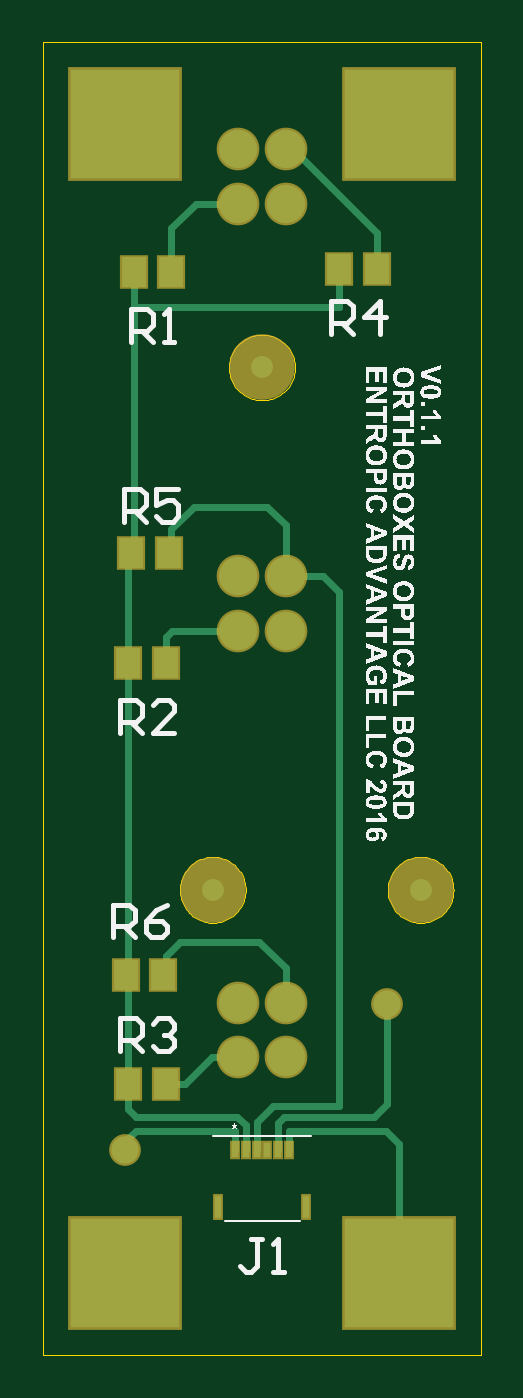
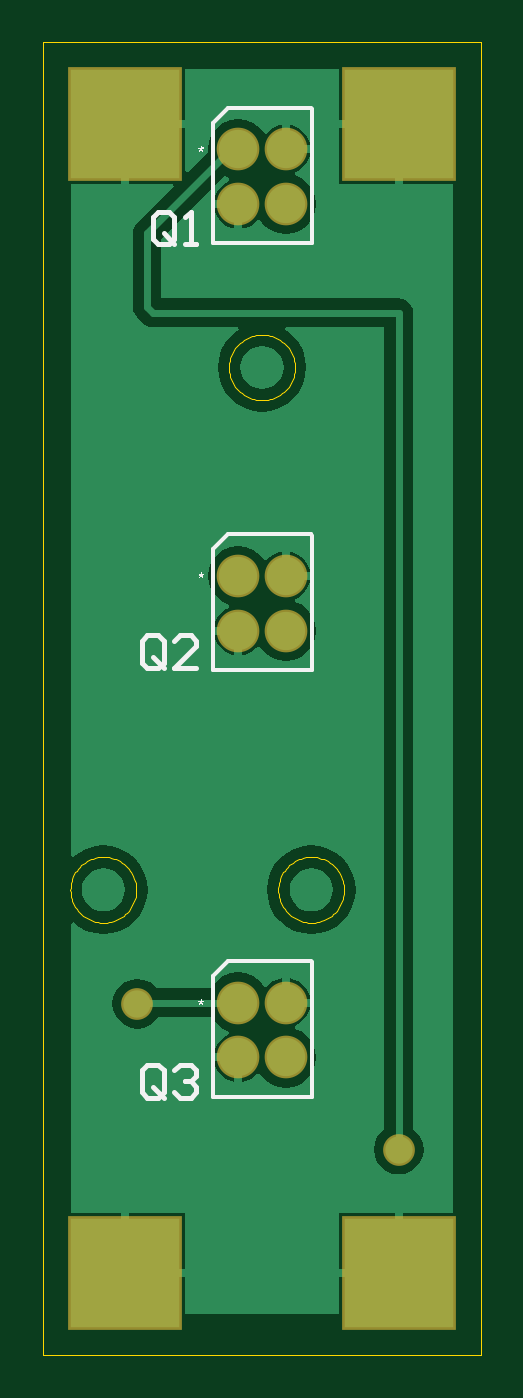
Circuit board: 8 layer files. Board 20.3 x 61.0 mm.
- bottom_copper: peggy-optical-board.gbl (8603 bytes)
- bottom_silk: peggy-optical-board.gbo (6659 bytes)
- bottom_mask: peggy-optical-board.gbs (435 bytes)
- outline: peggy-optical-board.gko (4552 bytes)
- top_copper: peggy-optical-board.gtl (2609 bytes)
- top_silk: peggy-optical-board.gto (90304 bytes)
- paste: peggy-optical-board.gtp (568 bytes)
- top_mask: peggy-optical-board.gts (923 bytes)

=== bottom_copper: peggy-optical-board.gbl (8603 bytes, source omitted) ===
=== bottom_silk: peggy-optical-board.gbo ===
%FSDAX24Y24*%
%MOIN*%
%SFA1B1*%

%IPPOS*%
%ADD19C,0.010000*%
%ADD27C,0.008000*%
%LNpeggy-optical-board-1*%
%LPD*%
G36*
X015124Y032103D02*
Y032102D01*
Y032101*
Y032100*
Y032098*
Y032096*
Y032094*
X015123Y032091*
Y032088*
Y032085*
X015122Y032082*
Y032078*
X015121Y032069*
X015120Y032060*
X015121Y032061*
X015122*
X015123Y032062*
X015125Y032063*
X015127*
X015129Y032065*
X015132Y032066*
X015138Y032068*
X015145Y032071*
X015152Y032074*
X015161Y032077*
X015169Y032053*
X015168*
X015167Y032052*
X015166*
X015165Y032051*
X015163*
X015161Y032050*
X015158Y032049*
X015155Y032048*
X015149Y032047*
X015141Y032045*
X015134Y032044*
X015126Y032043*
Y032042*
X015128Y032041*
X015130Y032039*
X015133Y032035*
X015135Y032033*
X015137Y032031*
X015140Y032028*
X015143Y032025*
X015145Y032022*
X015148Y032019*
X015152Y032015*
X015155Y032011*
X015135Y031996*
X015134Y031997*
X015133Y031999*
X015132Y032000*
X015131Y032002*
X015130Y032003*
X015128Y032006*
X015125Y032011*
X015121Y032017*
X015116Y032024*
X015111Y032033*
Y032032*
X015110*
Y032030*
X015109Y032029*
X015108Y032027*
X015107Y032024*
X015104Y032019*
X015100Y032013*
X015096Y032007*
X015093Y032001*
X015089Y031996*
X015068Y032011*
X015069*
Y032012*
X015070Y032013*
X015072Y032015*
X015073Y032017*
X015075Y032019*
X015080Y032024*
X015084Y032029*
X015089Y032035*
X015091Y032037*
X015093Y032039*
X015095Y032041*
X015097Y032043*
X015096*
X015095*
X015093Y032044*
X015091*
X015089*
X015086Y032045*
X015083Y032046*
X015077Y032047*
X015070Y032049*
X015063Y032051*
X015055Y032053*
X015063Y032077*
X015064Y032076*
X015066*
X015067Y032075*
X015070Y032074*
X015072*
X015078Y032071*
X015084Y032069*
X015091Y032066*
X015097Y032063*
X015100Y032062*
X015102Y032060*
Y032062*
Y032063*
Y032065*
Y032068*
X015101Y032071*
Y032074*
Y032077*
X015100Y032084*
Y032091*
Y032095*
Y032098*
X015099Y032101*
Y032103*
X015124*
G37*
G36*
Y016503D02*
Y016502D01*
Y016501*
Y016500*
Y016498*
Y016496*
Y016494*
X015123Y016491*
Y016488*
Y016485*
X015122Y016482*
Y016478*
X015121Y016469*
X015120Y016460*
X015121Y016461*
X015122*
X015123Y016462*
X015125Y016463*
X015127*
X015129Y016465*
X015132Y016466*
X015138Y016468*
X015145Y016471*
X015152Y016474*
X015161Y016477*
X015169Y016453*
X015168*
X015167Y016452*
X015166*
X015165Y016451*
X015163*
X015161Y016450*
X015158Y016449*
X015155Y016448*
X015149Y016447*
X015141Y016445*
X015134Y016444*
X015126Y016443*
Y016442*
X015128Y016441*
X015130Y016439*
X015133Y016435*
X015135Y016433*
X015137Y016431*
X015140Y016428*
X015143Y016425*
X015145Y016422*
X015148Y016419*
X015152Y016415*
X015155Y016411*
X015135Y016396*
X015134Y016397*
X015133Y016399*
X015132Y016400*
X015131Y016402*
X015130Y016403*
X015128Y016406*
X015125Y016411*
X015121Y016417*
X015116Y016424*
X015111Y016433*
Y016432*
X015110*
Y016430*
X015109Y016429*
X015108Y016427*
X015107Y016424*
X015104Y016419*
X015100Y016413*
X015096Y016407*
X015093Y016401*
X015089Y016396*
X015068Y016411*
X015069*
Y016412*
X015070Y016413*
X015072Y016415*
X015073Y016417*
X015075Y016419*
X015080Y016424*
X015084Y016429*
X015089Y016435*
X015091Y016437*
X015093Y016439*
X015095Y016441*
X015097Y016443*
X015096*
X015095*
X015093Y016444*
X015091*
X015089*
X015086Y016445*
X015083Y016446*
X015077Y016447*
X015070Y016449*
X015063Y016451*
X015055Y016453*
X015063Y016477*
X015064Y016476*
X015066*
X015067Y016475*
X015070Y016474*
X015072*
X015078Y016471*
X015084Y016469*
X015091Y016466*
X015097Y016463*
X015100Y016462*
X015102Y016460*
Y016462*
Y016463*
Y016465*
Y016468*
X015101Y016471*
Y016474*
Y016477*
X015100Y016484*
Y016491*
Y016495*
Y016498*
X015099Y016501*
Y016503*
X015124*
G37*
G36*
Y024303D02*
Y024302D01*
Y024301*
Y024300*
Y024298*
Y024296*
Y024294*
X015123Y024291*
Y024288*
Y024285*
X015122Y024282*
Y024278*
X015121Y024269*
X015120Y024260*
X015121Y024261*
X015122*
X015123Y024262*
X015125Y024263*
X015127*
X015129Y024265*
X015132Y024266*
X015138Y024268*
X015145Y024271*
X015152Y024274*
X015161Y024277*
X015169Y024253*
X015168*
X015167Y024252*
X015166*
X015165Y024251*
X015163*
X015161Y024250*
X015158Y024249*
X015155Y024248*
X015149Y024247*
X015141Y024245*
X015134Y024244*
X015126Y024243*
Y024242*
X015128Y024241*
X015130Y024239*
X015133Y024235*
X015135Y024233*
X015137Y024231*
X015140Y024228*
X015143Y024225*
X015145Y024222*
X015148Y024219*
X015152Y024215*
X015155Y024211*
X015135Y024196*
X015134Y024197*
X015133Y024199*
X015132Y024200*
X015131Y024202*
X015130Y024203*
X015128Y024206*
X015125Y024211*
X015121Y024217*
X015116Y024224*
X015111Y024233*
Y024232*
X015110*
Y024230*
X015109Y024229*
X015108Y024227*
X015107Y024224*
X015104Y024219*
X015100Y024213*
X015096Y024207*
X015093Y024201*
X015089Y024196*
X015068Y024211*
X015069*
Y024212*
X015070Y024213*
X015072Y024215*
X015073Y024217*
X015075Y024219*
X015080Y024224*
X015084Y024229*
X015089Y024235*
X015091Y024237*
X015093Y024239*
X015095Y024241*
X015097Y024243*
X015096*
X015095*
X015093Y024244*
X015091*
X015089*
X015086Y024245*
X015083Y024246*
X015077Y024247*
X015070Y024249*
X015063Y024251*
X015055Y024253*
X015063Y024277*
X015064Y024276*
X015066*
X015067Y024275*
X015070Y024274*
X015072*
X015078Y024271*
X015084Y024269*
X015091Y024266*
X015097Y024263*
X015100Y024262*
X015102Y024260*
Y024262*
Y024263*
Y024265*
Y024268*
X015101Y024271*
Y024274*
Y024277*
X015100Y024284*
Y024291*
Y024295*
Y024298*
X015099Y024301*
Y024303*
X015124*
G37*
G54D19*
X015600Y030400D02*
Y030800D01*
X015700Y030900*
X015900*
X016000Y030800*
Y030400*
X015900Y030300*
X015700*
X015800Y030500D02*
X015600Y030300D01*
X015700D02*
X015600Y030400D01*
X015400Y030300D02*
X015200D01*
X015300*
Y030900*
X015400Y030800*
X015800Y014800D02*
Y015200D01*
X015900Y015300*
X016100*
X016200Y015200*
Y014800*
X016100Y014700*
X015900*
X016000Y014900D02*
X015800Y014700D01*
X015900D02*
X015800Y014800D01*
X015600Y015200D02*
X015500Y015300D01*
X015300*
X015200Y015200*
Y015100*
X015300Y015000*
X015400*
X015300*
X015200Y014900*
Y014800*
X015300Y014700*
X015500*
X015600Y014800*
X015800Y022650D02*
Y023050D01*
X015900Y023150*
X016100*
X016200Y023050*
Y022650*
X016100Y022550*
X015900*
X016000Y022750D02*
X015800Y022550D01*
X015900D02*
X015800Y022650D01*
X015200Y022550D02*
X015600D01*
X015200Y022950*
Y023050*
X015300Y023150*
X015500*
X015600Y023050*
G54D27*
X013085Y024977D02*
X013105Y024997D01*
X013085Y022517D02*
Y024977D01*
X014625Y024997D02*
X014896Y024726D01*
X013105Y024997D02*
X014625D01*
X013085Y022517D02*
X014896D01*
Y024726*
Y014717D02*
Y016926D01*
X013085Y014717D02*
X014896D01*
X013105Y017197D02*
X014625D01*
X014896Y016926*
X013085Y014717D02*
Y017177D01*
X013105Y017197*
X013085Y032777D02*
X013105Y032797D01*
X013085Y030317D02*
Y032777D01*
X014625Y032797D02*
X014896Y032526D01*
X013105Y032797D02*
X014625D01*
X013085Y030317D02*
X014896D01*
Y032526*
M02*
=== bottom_mask: peggy-optical-board.gbs ===
%FSDAX24Y24*%
%MOIN*%
%SFA1B1*%

%IPPOS*%
%ADD24R,0.208000X0.208000*%
%ADD25C,0.078000*%
%ADD26C,0.058000*%
%LNpeggy-optical-board-1*%
%LPD*%
G54D24*
X011500Y032500D03*
X016500D03*
Y011500D03*
X011500D03*
G54D25*
X014435Y024237D03*
X013565D03*
X014435Y023237D03*
X013565D03*
Y015437D03*
X014435D03*
X013565Y016437D03*
X014435D03*
Y032037D03*
X013565D03*
X014435Y031037D03*
X013565D03*
G54D26*
X011500Y013750D03*
X016281Y016418D03*
M02*
=== outline: peggy-optical-board.gko ===
%FSDAX24Y24*%
%MOIN*%
%SFA1B1*%

%IPPOS*%
%ADD28C,0.001000*%
%LNpeggy-optical-board-1*%
%LPD*%
G54D28*
X017502Y018500D02*
D01*
X017500Y018541*
X017496Y018583*
X017488Y018625*
X017478Y018665*
X017465Y018705*
X017449Y018744*
X017431Y018782*
X017410Y018819*
X017387Y018853*
X017361Y018886*
X017333Y018918*
X017302Y018947*
X017270Y018974*
X017236Y018999*
X017201Y019021*
X017163Y019041*
X017125Y019058*
X017086Y019072*
X017045Y019084*
X017004Y019092*
X016962Y019098*
X016921Y019101*
X016878*
X016837Y019098*
X016795Y019092*
X016754Y019084*
X016713Y019072*
X016674Y019058*
X016636Y019041*
X016599Y019021*
X016563Y018999*
X016529Y018974*
X016497Y018947*
X016466Y018918*
X016438Y018886*
X016412Y018853*
X016389Y018819*
X016368Y018782*
X016350Y018744*
X016334Y018705*
X016321Y018665*
X016311Y018625*
X016303Y018583*
X016299Y018541*
X016298Y018500*
X016299Y018458*
X016303Y018416*
X016311Y018374*
X016321Y018334*
X016334Y018294*
X016350Y018255*
X016368Y018217*
X016389Y018180*
X016412Y018146*
X016438Y018113*
X016466Y018081*
X016497Y018052*
X016529Y018025*
X016563Y018000*
X016599Y017978*
X016636Y017958*
X016674Y017941*
X016713Y017927*
X016754Y017915*
X016795Y017907*
X016837Y017901*
X016878Y017898*
X016921*
X016962Y017901*
X017004Y017907*
X017045Y017915*
X017086Y017927*
X017125Y017941*
X017163Y017958*
X017201Y017978*
X017236Y018000*
X017270Y018025*
X017302Y018052*
X017333Y018081*
X017361Y018113*
X017387Y018146*
X017410Y018180*
X017431Y018217*
X017449Y018255*
X017465Y018294*
X017478Y018334*
X017488Y018374*
X017496Y018416*
X017500Y018458*
X017502Y018500*
X014602Y028050D02*
D01*
X014600Y028091*
X014596Y028133*
X014588Y028175*
X014578Y028215*
X014565Y028255*
X014549Y028294*
X014531Y028332*
X014510Y028369*
X014487Y028403*
X014461Y028436*
X014433Y028468*
X014402Y028497*
X014370Y028524*
X014336Y028549*
X014301Y028571*
X014263Y028591*
X014225Y028608*
X014186Y028622*
X014145Y028634*
X014104Y028642*
X014062Y028648*
X014021Y028651*
X013978*
X013937Y028648*
X013895Y028642*
X013854Y028634*
X013813Y028622*
X013774Y028608*
X013736Y028591*
X013699Y028571*
X013663Y028549*
X013629Y028524*
X013597Y028497*
X013566Y028468*
X013538Y028436*
X013512Y028403*
X013489Y028369*
X013468Y028332*
X013450Y028294*
X013434Y028255*
X013421Y028215*
X013411Y028175*
X013403Y028133*
X013399Y028091*
X013398Y028050*
X013399Y028008*
X013403Y027966*
X013411Y027924*
X013421Y027884*
X013434Y027844*
X013450Y027805*
X013468Y027767*
X013489Y027730*
X013512Y027696*
X013538Y027663*
X013566Y027631*
X013597Y027602*
X013629Y027575*
X013663Y027550*
X013699Y027528*
X013736Y027508*
X013774Y027491*
X013813Y027477*
X013854Y027465*
X013895Y027457*
X013937Y027451*
X013978Y027448*
X014021*
X014062Y027451*
X014104Y027457*
X014145Y027465*
X014186Y027477*
X014225Y027491*
X014263Y027508*
X014301Y027528*
X014336Y027550*
X014370Y027575*
X014402Y027602*
X014433Y027631*
X014461Y027663*
X014487Y027696*
X014510Y027730*
X014531Y027767*
X014549Y027805*
X014565Y027844*
X014578Y027884*
X014588Y027924*
X014596Y027966*
X014600Y028008*
X014602Y028050*
X013702Y018500D02*
D01*
X013700Y018541*
X013696Y018583*
X013688Y018625*
X013678Y018665*
X013665Y018705*
X013649Y018744*
X013631Y018782*
X013610Y018819*
X013587Y018853*
X013561Y018886*
X013533Y018918*
X013502Y018947*
X013470Y018974*
X013436Y018999*
X013401Y019021*
X013363Y019041*
X013325Y019058*
X013286Y019072*
X013245Y019084*
X013204Y019092*
X013162Y019098*
X013121Y019101*
X013078*
X013037Y019098*
X012995Y019092*
X012954Y019084*
X012913Y019072*
X012874Y019058*
X012836Y019041*
X012799Y019021*
X012763Y018999*
X012729Y018974*
X012697Y018947*
X012666Y018918*
X012638Y018886*
X012612Y018853*
X012589Y018819*
X012568Y018782*
X012550Y018744*
X012534Y018705*
X012521Y018665*
X012511Y018625*
X012503Y018583*
X012499Y018541*
X012498Y018500*
X012499Y018458*
X012503Y018416*
X012511Y018374*
X012521Y018334*
X012534Y018294*
X012550Y018255*
X012568Y018217*
X012589Y018180*
X012612Y018146*
X012638Y018113*
X012666Y018081*
X012697Y018052*
X012729Y018025*
X012763Y018000*
X012799Y017978*
X012836Y017958*
X012874Y017941*
X012913Y017927*
X012954Y017915*
X012995Y017907*
X013037Y017901*
X013078Y017898*
X013121*
X013162Y017901*
X013204Y017907*
X013245Y017915*
X013286Y017927*
X013325Y017941*
X013363Y017958*
X013401Y017978*
X013436Y018000*
X013470Y018025*
X013502Y018052*
X013533Y018081*
X013561Y018113*
X013587Y018146*
X013610Y018180*
X013631Y018217*
X013649Y018255*
X013665Y018294*
X013678Y018334*
X013688Y018374*
X013696Y018416*
X013700Y018458*
X013702Y018500*
X010000Y010000D02*
X018000D01*
Y034000*
X010000D02*
X018000D01*
X010000Y010000D02*
Y034000D01*
M02*
=== top_copper: peggy-optical-board.gtl ===
%FSDAX24Y24*%
%MOIN*%
%SFA1B1*%

%IPPOS*%
%ADD10R,0.045300X0.055100*%
%ADD11C,0.040000*%
%ADD12R,0.011800X0.027600*%
%ADD13R,0.011800X0.039400*%
%ADD14C,0.012000*%
%ADD15R,0.200000X0.200000*%
%ADD16C,0.070000*%
%ADD17C,0.050000*%
%LNpeggy-optical-board-1*%
%LPD*%
G54D10*
X012294Y024650D03*
X011606D03*
X016094Y029850D03*
X015406D03*
X012194Y016950D03*
X011506D03*
X011656Y029800D03*
X012344D03*
X011556Y022650D03*
X012244D03*
X011556Y014950D03*
X012244D03*
G54D11*
X016900Y018500D03*
X014000Y028050D03*
X013100Y018500D03*
G54D12*
X014492Y013740D03*
X014295D03*
X014098D03*
X013902D03*
X013705D03*
X013508D03*
G54D13*
X014803Y012697D03*
X013197D03*
G54D14*
X011556Y014950D02*
Y022650D01*
Y024650D02*
X011656Y024750D01*
X012244Y016900D02*
Y017294D01*
X012500Y017550*
X016094Y029850D02*
Y030506D01*
X011556Y022650D02*
Y024650D01*
X015400Y029150D02*
X015406Y029156D01*
X011656Y029150D02*
X015400D01*
X011656D02*
Y029800D01*
Y024750D02*
Y029150D01*
X011500Y013750D02*
Y013900D01*
X011692Y014092*
X013550Y014350D02*
X013705Y014195D01*
Y013740D02*
Y014195D01*
X011700Y014350D02*
X013550D01*
X014200Y014550D02*
X015400D01*
X013902Y013740D02*
Y014252D01*
X014200Y014550*
X015400D02*
Y023950D01*
X016281Y014582D02*
Y016418D01*
X016050Y014350D02*
X016281Y014582D01*
X014400Y014350D02*
X016050D01*
X015113Y024237D02*
X015400Y023950D01*
X014435Y024237D02*
X015113D01*
X014295Y014245D02*
X014400Y014350D01*
X011606Y029750D02*
X011656Y029800D01*
X011556Y014494D02*
X011700Y014350D01*
X011692Y014092D02*
X013508D01*
Y013740D02*
Y014092D01*
X014295Y013740D02*
Y014245D01*
X016258Y014092D02*
X016500Y013850D01*
Y011500D02*
Y013850D01*
X014492Y014092D02*
X016258D01*
X014492Y013740D02*
Y014092D01*
X012244Y023131D02*
X012350Y023237D01*
X012244Y022650D02*
Y023131D01*
X012350Y023237D02*
X013565D01*
X014435Y024237D02*
Y025165D01*
X014100Y025500D02*
X014435Y025165D01*
X012787Y031037D02*
X013565D01*
X012344Y030594D02*
X012787Y031037D01*
X012344Y029800D02*
Y030594D01*
X013950Y017550D02*
X014435Y017065D01*
Y016437D02*
Y017065D01*
X013087Y015437D02*
X013565D01*
X012600Y014950D02*
X013087Y015437D01*
X012244Y014950D02*
X012600D01*
X015406Y029156D02*
Y029850D01*
X012294Y024700D02*
X012344D01*
Y025094*
X012750Y025500*
X014100*
X011556Y014494D02*
Y014950D01*
X012500Y017550D02*
X013950D01*
X014435Y032037D02*
X014563D01*
X016094Y030506*
G54D15*
X011500Y032500D03*
X016500D03*
Y011500D03*
X011500D03*
G54D16*
X014435Y024237D03*
X013565D03*
X014435Y023237D03*
X013565D03*
Y015437D03*
X014435D03*
X013565Y016437D03*
X014435D03*
Y032037D03*
X013565D03*
X014435Y031037D03*
X013565D03*
G54D17*
X011500Y013750D03*
X016281Y016418D03*
M02*
=== top_silk: peggy-optical-board.gto (90304 bytes, source omitted) ===
=== paste: peggy-optical-board.gtp ===
%FSDAX24Y24*%
%MOIN*%
%SFA1B1*%

%IPPOS*%
%ADD10R,0.045300X0.055100*%
%ADD11C,0.040000*%
%ADD12R,0.011800X0.027600*%
%ADD13R,0.011800X0.039400*%
%LNpeggy-optical-board-1*%
%LPD*%
G54D10*
X012294Y024650D03*
X011606D03*
X016094Y029850D03*
X015406D03*
X012194Y016950D03*
X011506D03*
X011656Y029800D03*
X012344D03*
X011556Y022650D03*
X012244D03*
X011556Y014950D03*
X012244D03*
G54D11*
X016900Y018500D03*
X014000Y028050D03*
X013100Y018500D03*
G54D12*
X014492Y013740D03*
X014295D03*
X014098D03*
X013902D03*
X013705D03*
X013508D03*
G54D13*
X014803Y012697D03*
X013197D03*
M02*
=== top_mask: peggy-optical-board.gts ===
%FSDAX24Y24*%
%MOIN*%
%SFA1B1*%

%IPPOS*%
%ADD20R,0.053300X0.063100*%
%ADD21C,0.120000*%
%ADD22R,0.019800X0.035600*%
%ADD23R,0.019800X0.047400*%
%ADD24R,0.208000X0.208000*%
%ADD25C,0.078000*%
%ADD26C,0.058000*%
%LNpeggy-optical-board-1*%
%LPD*%
G54D20*
X012294Y024650D03*
X011606D03*
X016094Y029850D03*
X015406D03*
X012194Y016950D03*
X011506D03*
X011656Y029800D03*
X012344D03*
X011556Y022650D03*
X012244D03*
X011556Y014950D03*
X012244D03*
G54D21*
X016900Y018500D03*
X014000Y028050D03*
X013100Y018500D03*
G54D22*
X014492Y013740D03*
X014295D03*
X014098D03*
X013902D03*
X013705D03*
X013508D03*
G54D23*
X014803Y012697D03*
X013197D03*
G54D24*
X011500Y032500D03*
X016500D03*
Y011500D03*
X011500D03*
G54D25*
X014435Y024237D03*
X013565D03*
X014435Y023237D03*
X013565D03*
Y015437D03*
X014435D03*
X013565Y016437D03*
X014435D03*
Y032037D03*
X013565D03*
X014435Y031037D03*
X013565D03*
G54D26*
X011500Y013750D03*
X016281Y016418D03*
M02*
